Image classification data set "Date_Fruit_dataset" (Talal1421/CSC462_DateFruit_Project on GitHub). Class labels (9): Ajwa date, Galaxy date, Mejdool date, Meneifi date, Nabtat Ali date, Rutab date, Shaishe date, Sokari date, Sugaey date.

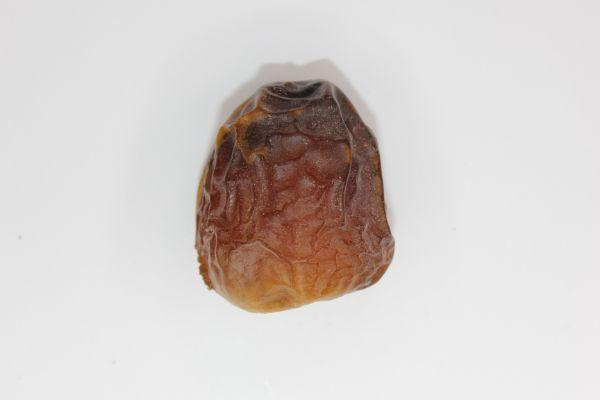
Label: Galaxy date

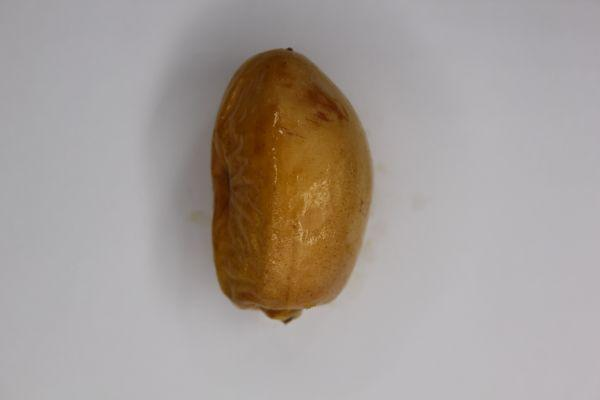
Label: Rutab date

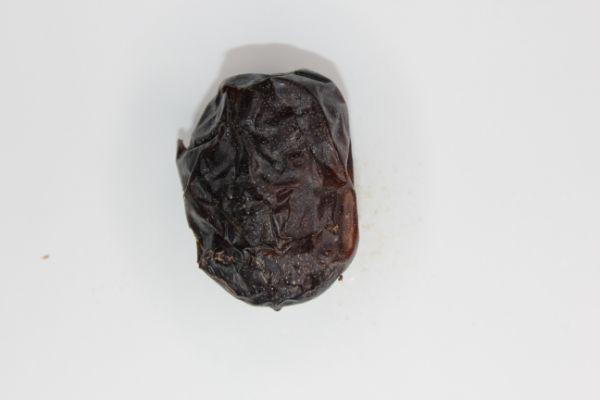
Label: Ajwa date

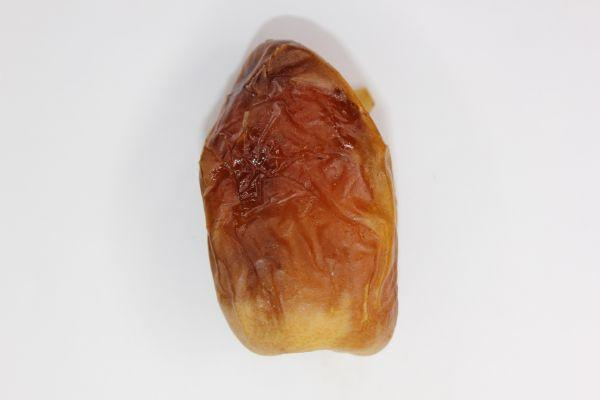
Label: Sugaey date

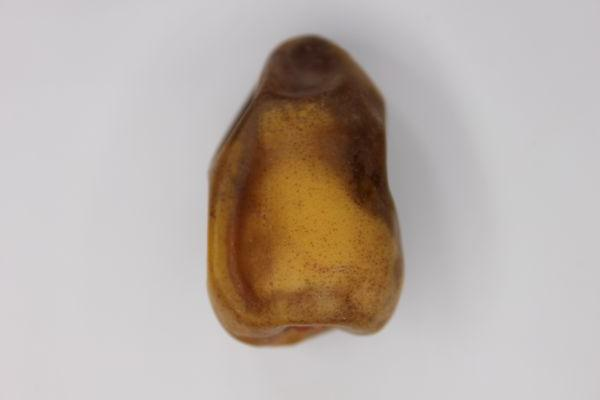
Label: Nabtat Ali date

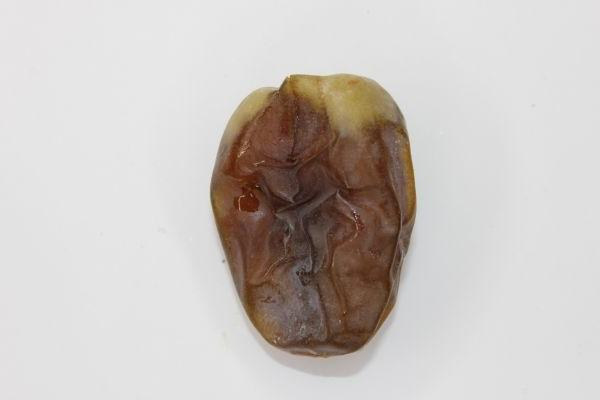
Label: Shaishe date
